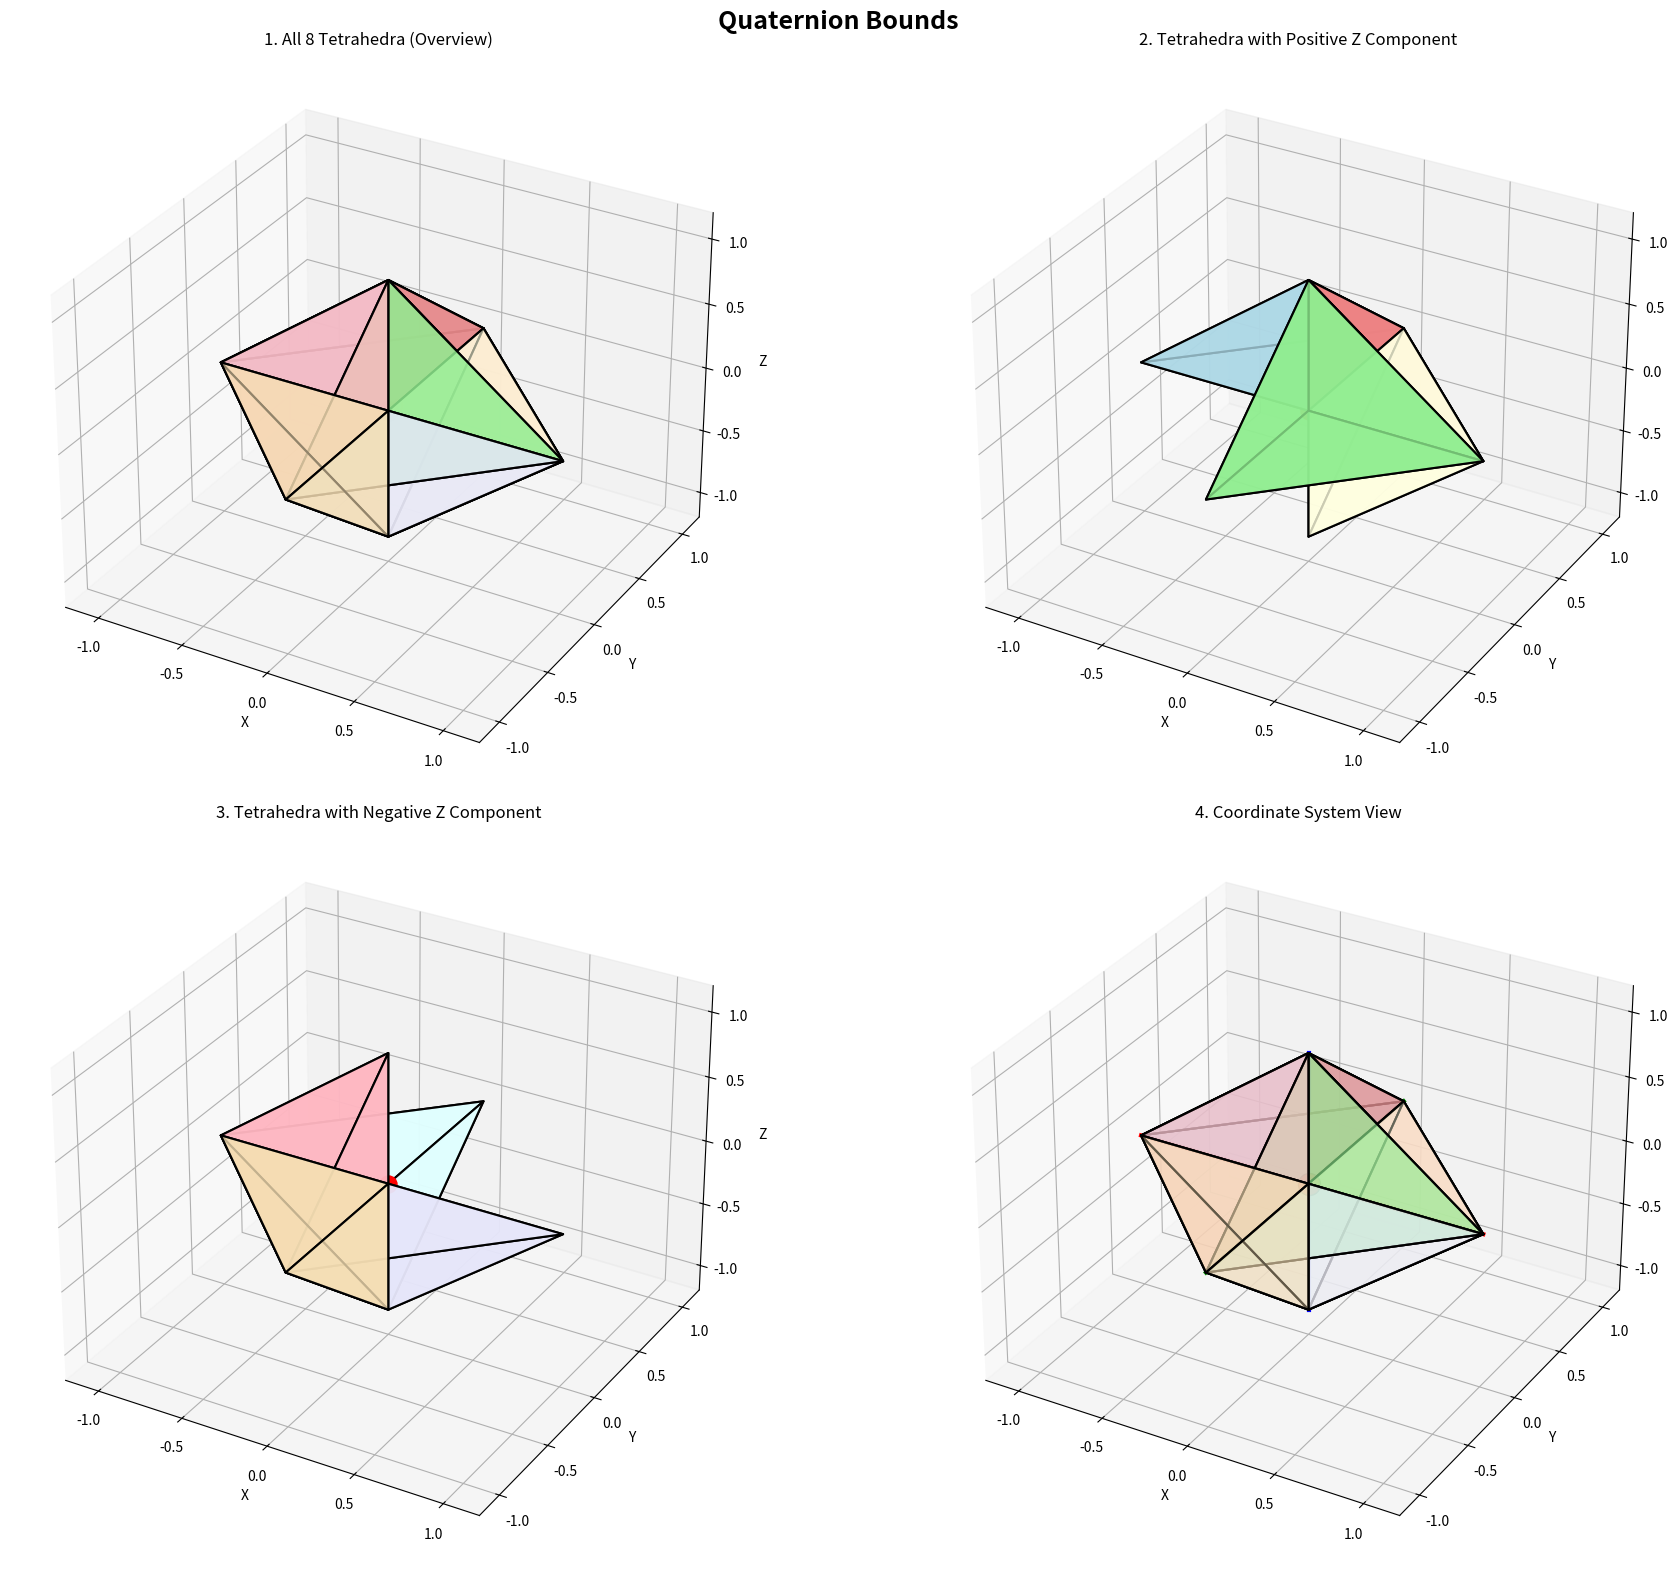

Python code for this plot:
import numpy as np
import matplotlib.pyplot as plt
from mpl_toolkits.mplot3d.art3d import Poly3DCollection

# Set up the plot
fig = plt.figure(figsize=(20, 16))
fig.suptitle('Quaternion Bounds', 
             fontsize=18, fontweight='bold')

# Define parameters
L = 1  # Side length of legs

# Shared right-angle vertex
O = np.array([0, 0, 0])

# Define all 8 tetrahedra (one for each octant)
tetrahedra = {
    # Positive octant (XYZ)
    'T1': {
        'O': O,
        'A': np.array([L, 0, 0]),
        'B': np.array([0, L, 0]),
        'C': np.array([0, 0, L]),
        'color': 'lightcoral',
        'name': 'Positive XYZ'
    },
    # Negative X (Negative X, Positive YZ)
    'T2': {
        'O': O,
        'A': np.array([-L, 0, 0]),
        'B': np.array([0, L, 0]),
        'C': np.array([0, 0, L]),
        'color': 'lightblue',
        'name': 'Negative X'
    },
    # Negative Y (Positive X, Negative Y, Positive Z)
    'T3': {
        'O': O,
        'A': np.array([L, 0, 0]),
        'B': np.array([0, -L, 0]),
        'C': np.array([0, 0, L]),
        'color': 'lightgreen',
        'name': 'Negative Y'
    },
    # Negative Z (Positive XY, Negative Z)
    'T4': {
        'O': O,
        'A': np.array([L, 0, 0]),
        'B': np.array([0, L, 0]),
        'C': np.array([0, 0, -L]),
        'color': 'lightyellow',
        'name': 'Negative Z'
    },
    # Negative XY (Positive Z)
    'T5': {
        'O': O,
        'A': np.array([-L, 0, 0]),
        'B': np.array([0, -L, 0]),
        'C': np.array([0, 0, L]),
        'color': 'lightpink',
        'name': 'Negative XY'
    },
    # Negative XZ (Positive Y)
    'T6': {
        'O': O,
        'A': np.array([-L, 0, 0]),
        'B': np.array([0, L, 0]),
        'C': np.array([0, 0, -L]),
        'color': 'lightcyan',
        'name': 'Negative XZ'
    },
    # Negative YZ (Positive X)
    'T7': {
        'O': O,
        'A': np.array([L, 0, 0]),
        'B': np.array([0, -L, 0]),
        'C': np.array([0, 0, -L]),
        'color': 'lavender',
        'name': 'Negative YZ'
    },
    # Negative octant (Negative XYZ)
    'T8': {
        'O': O,
        'A': np.array([-L, 0, 0]),
        'B': np.array([0, -L, 0]),
        'C': np.array([0, 0, -L]),
        'color': 'wheat',
        'name': 'Negative XYZ'
    }
}

# Create a function to plot a tetrahedron
def plot_tetrahedron(ax, vertices, color, alpha=0.8):
    faces = [
        [vertices['O'], vertices['A'], vertices['B']],
        [vertices['O'], vertices['A'], vertices['C']],
        [vertices['O'], vertices['B'], vertices['C']],
        [vertices['A'], vertices['B'], vertices['C']]
    ]
    collection = Poly3DCollection(faces, alpha=alpha, linewidths=1.5, edgecolors='black')
    collection.set_facecolor(color)
    ax.add_collection3d(collection)

# Plot 1: All 8 tetrahedra overview
ax1 = fig.add_subplot(221, projection='3d')
for tetra_id, tetra in tetrahedra.items():
    plot_tetrahedron(ax1, tetra, tetra['color'], 0.6)
ax1.set_title('1. All 8 Tetrahedra (Overview)')
ax1.set_xlabel('X')
ax1.set_ylabel('Y')
ax1.set_zlabel('Z')
ax1.set_xlim(-L-0.2, L+0.2)
ax1.set_ylim(-L-0.2, L+0.2)
ax1.set_zlim(-L-0.2, L+0.2)

# Highlight shared vertex O
ax1.scatter(*O, color='red', s=200, marker='o', edgecolors='black')
ax1.text(O[0], O[1], O[2], ' O ', fontsize=12, color='red', weight='bold')

# Plot 2: Positive octants (T1-T4)
ax2 = fig.add_subplot(222, projection='3d')
for tetra_id in ['T1', 'T2', 'T3', 'T4']:
    tetra = tetrahedra[tetra_id]
    plot_tetrahedron(ax2, tetra, tetra['color'], 0.8)
ax2.set_title('2. Tetrahedra with Positive Z Component')
ax2.set_xlabel('X')
ax2.set_ylabel('Y')
ax2.set_zlabel('Z')
ax2.set_xlim(-L-0.2, L+0.2)
ax2.set_ylim(-L-0.2, L+0.2)
ax2.set_zlim(-L-0.2, L+0.2)
ax2.scatter(*O, color='red', s=150, marker='o')

# Plot 3: Negative octants (T5-T8)
ax3 = fig.add_subplot(223, projection='3d')
for tetra_id in ['T5', 'T6', 'T7', 'T8']:
    tetra = tetrahedra[tetra_id]
    plot_tetrahedron(ax3, tetra, tetra['color'], 0.8)
ax3.set_title('3. Tetrahedra with Negative Z Component')
ax3.set_xlabel('X')
ax3.set_ylabel('Y')
ax3.set_zlabel('Z')
ax3.set_xlim(-L-0.2, L+0.2)
ax3.set_ylim(-L-0.2, L+0.2)
ax3.set_zlim(-L-0.2, L+0.2)
ax3.scatter(*O, color='red', s=150, marker='o')

# Plot 4: Orthogonal view showing coordinate system
ax4 = fig.add_subplot(224, projection='3d')
for tetra_id, tetra in tetrahedra.items():
    plot_tetrahedron(ax4, tetra, tetra['color'], 0.4)
ax4.set_title('4. Coordinate System View')
ax4.set_xlabel('X')
ax4.set_ylabel('Y')
ax4.set_zlabel('Z')
ax4.set_xlim(-L-0.2, L+0.2)
ax4.set_ylim(-L-0.2, L+0.2)
ax4.set_zlim(-L-0.2, L+0.2)

# Draw coordinate axes
ax4.plot([-L, L], [0, 0], [0, 0], 'r-', linewidth=3, label='X-axis')
ax4.plot([0, 0], [-L, L], [0, 0], 'g-', linewidth=3, label='Y-axis')
ax4.plot([0, 0], [0, 0], [-L, L], 'b-', linewidth=3, label='Z-axis')

# Highlight shared vertex O
ax4.scatter(*O, color='red', s=250, marker='o', edgecolors='black')
ax4.text(O[0], O[1], O[2], ' ', 
         fontsize=11, color='red', weight='bold')

plt.tight_layout()
plt.show()

# Print detailed information
print("=" * 50)
print(f"Leg length (L): {L}")
print(f"Shared vertex O: {O}")
print(f"Each tetrahedron has 3 right triangles (legs = {L}) + 1 equilateral face (side = {L*np.sqrt(2):.3f})")

print("\nOctant Coverage:")
print("T1: Positive XYZ  (X+, Y+, Z+)")
print("T2: Negative X    (X-, Y+, Z+)")
print("T3: Negative Y    (X+, Y-, Z+)")
print("T4: Negative Z    (X+, Y+, Z-)")
print("T5: Negative XY   (X-, Y-, Z+)")
print("T6: Negative XZ   (X-, Y+, Z-)")
print("T7: Negative YZ   (X+, Y-, Z-)")
print("T8: Negative XYZ  (X-, Y-, Z-)")

print(f"\nVerification - All edges from O have length {L}:")
for tetra_id, tetra in tetrahedra.items():
    for vertex in ['A', 'B', 'C']:
        distance = np.linalg.norm(tetra[vertex] - O)
        print(f"  {tetra_id} O to {vertex}: {distance:.3f}")

print(f"\nTotal volume occupied: Cube from (-{L},-{L},-{L}) to ({L},{L},{L})")
